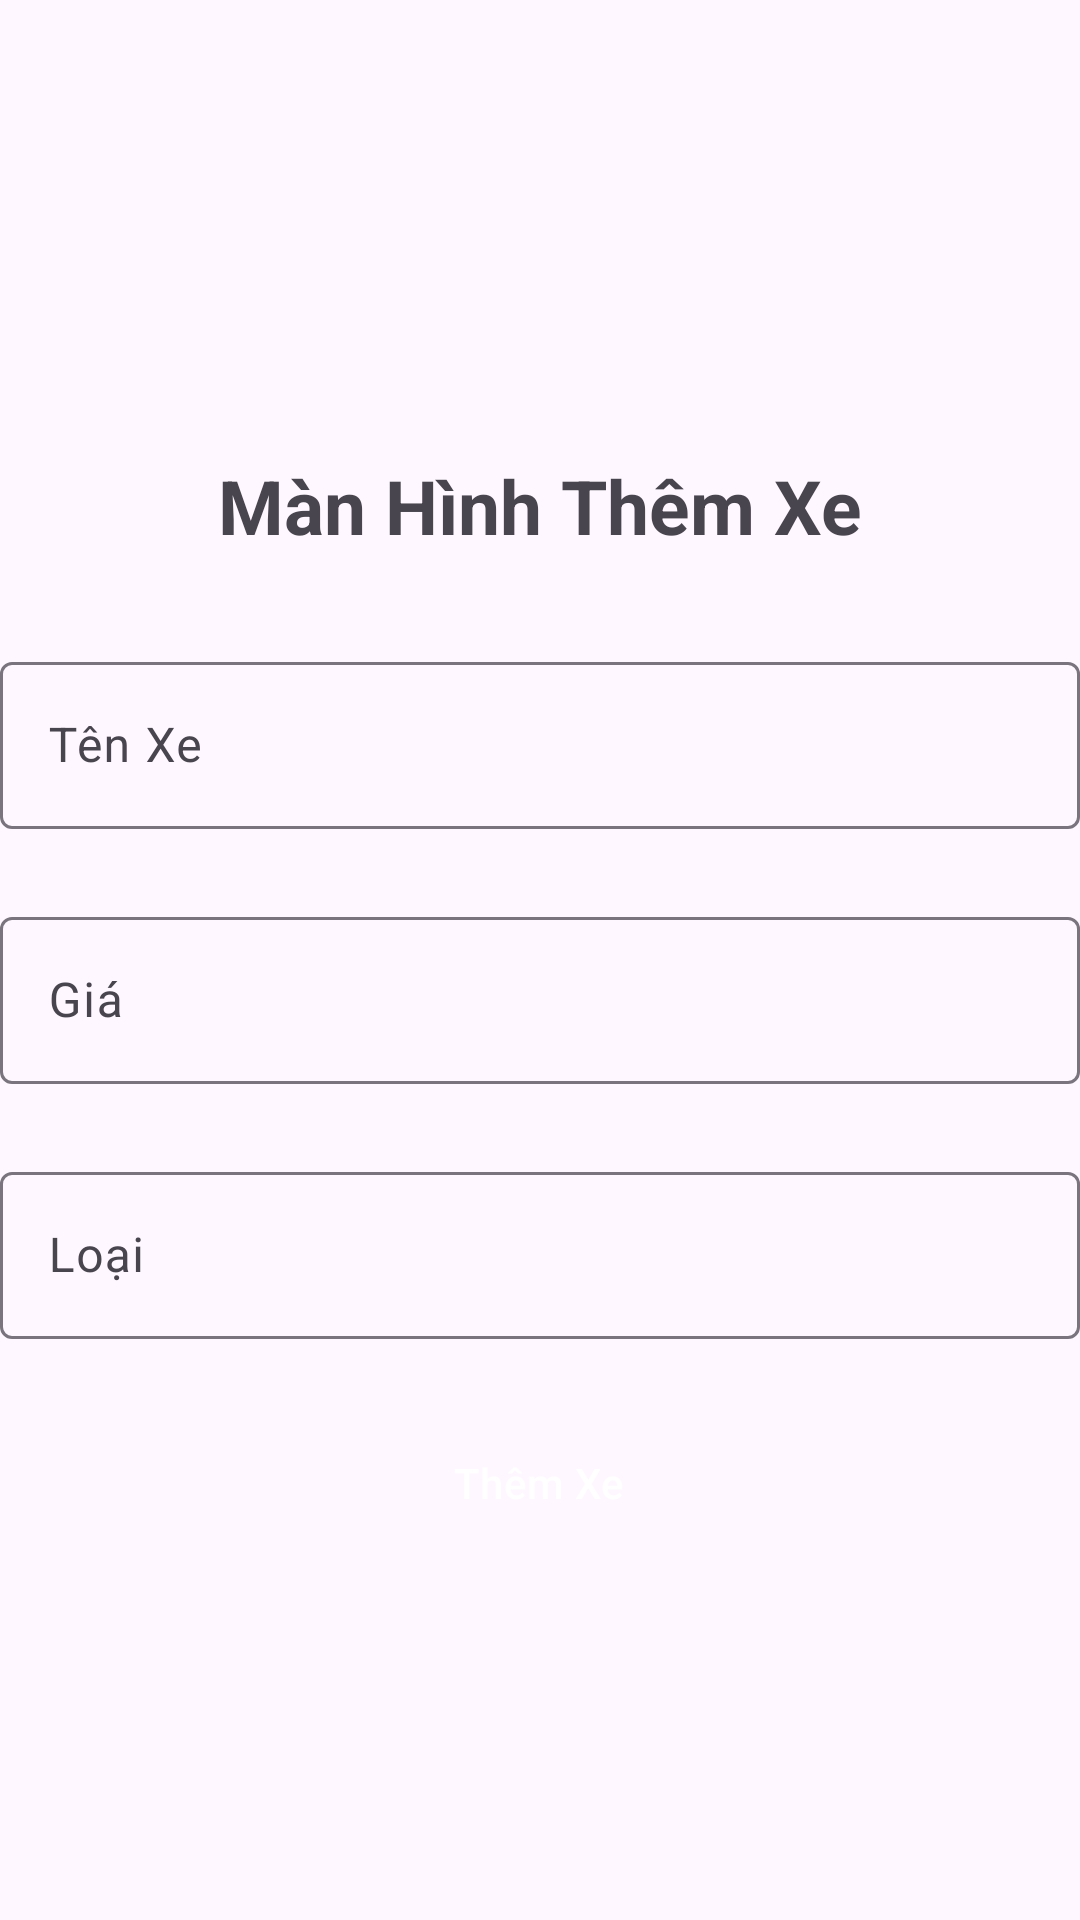

Write the Android layout XML for this screen, with the resource values it uses.
<!-- AndroidManifest.xml: application theme Theme.Dangchph33497_Assignment1_AND103 -->
<!-- res/layout/activity_add_car.xml -->
<?xml version="1.0" encoding="utf-8"?>
<LinearLayout xmlns:android="http://schemas.android.com/apk/res/android"
    xmlns:app="http://schemas.android.com/apk/res-auto"
    xmlns:tools="http://schemas.android.com/tools"
    android:layout_width="match_parent"
    android:layout_height="match_parent"
    android:layout_margin="20dp"
    android:gravity="center"
    android:id="@+id/main"
    android:layout_gravity="center"
    android:orientation="vertical"
    tools:ignore="HardcodedText"
    tools:context=".AddCar">
    <TextView
        android:layout_width="match_parent"
        android:layout_height="wrap_content"
        android:text="Màn Hình Thêm Xe"
        android:gravity="center"
        android:layout_margin="30dp"
        android:textSize="25sp"
        android:textStyle="bold"
        />
    <com.google.android.material.textfield.TextInputLayout
        android:id="@+id/tenXeTextInputLayout"
        android:layout_width="match_parent"
        android:layout_height="wrap_content"
        android:layout_marginBottom="24dp">

        <com.google.android.material.textfield.TextInputEditText
            android:id="@+id/edtTenXe"
            android:layout_width="match_parent"
            android:layout_height="wrap_content"
            android:hint="Tên Xe"
            android:textColor="@color/blue" />
    </com.google.android.material.textfield.TextInputLayout>

    <com.google.android.material.textfield.TextInputLayout
        android:id="@+id/giaTextInputLayout"
        android:layout_width="match_parent"
        android:layout_height="wrap_content"
        android:layout_marginBottom="24dp"
        >

        <com.google.android.material.textfield.TextInputEditText
            android:id="@+id/edtGia"
            android:layout_width="match_parent"
            android:layout_height="wrap_content"
            android:hint="Giá"
            android:inputType="number"
            android:textColor="@color/colorPrimaryDark" />
    </com.google.android.material.textfield.TextInputLayout>
    <com.google.android.material.textfield.TextInputLayout
        android:id="@+id/loaiTextInputLayout"
        android:layout_width="match_parent"
        android:layout_height="wrap_content"
        android:layout_marginBottom="24dp">

        <com.google.android.material.textfield.TextInputEditText
            android:id="@+id/edtLoai"
            android:layout_width="match_parent"
            android:layout_height="wrap_content"
            android:hint="Loại"
            android:textColor="@color/colorPrimaryDark" />
    </com.google.android.material.textfield.TextInputLayout>

    <com.google.android.material.button.MaterialButton
        android:id="@+id/btnThem"
        android:layout_width="wrap_content"
        android:layout_height="wrap_content"
        app:backgroundTint="@null"
        android:background="@drawable/bg_button_primary"
        android:text="Thêm Xe"
        android:textColor="@android:color/white" />
</LinearLayout>
<!-- resources referenced by this layout -->
<resources>
  <style name="Theme.Dangchph33497_Assignment1_AND103" parent="Base.Theme.Dangchph33497_Assignment1_AND103" />
  <style name="Base.Theme.Dangchph33497_Assignment1_AND103" parent="Theme.Material3.DayNight.NoActionBar">
          
          
      </style>
  <!-- not gathered from this repository: default colours our renderer supplied (Android Studio template values) -->
  <color name="colorPrimaryDark">#FF3700B3</color>
</resources>
